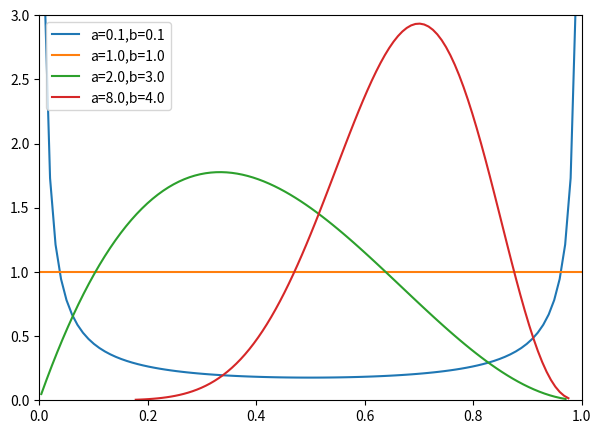

Python code for this plot:

# coding: utf-8

# In[11]:


from scipy.stats import beta
import matplotlib.pyplot as plt
import numpy as np
plt.rcParams['figure.figsize']=(7,5)


# In[3]:


a=np.array([0.1,1.0,2.0,8.0])
b=np.array([0.1,1.0,3.0,4.0])


# In[14]:


for (new_a,new_b) in zip(a,b):
    print(new_a,new_b)
    x = np.linspace(beta.ppf(0.0001,new_a,new_b),
                   beta.ppf(0.9999,new_a,new_b),100)
    plt.plot(x,beta.pdf(x,new_a,new_b),label='a={},b={}'.format(new_a,new_b))
ax = plt.gca()
ax.set_ylim((0,3))
ax.set_xlim((0,1))
ax.legend()

